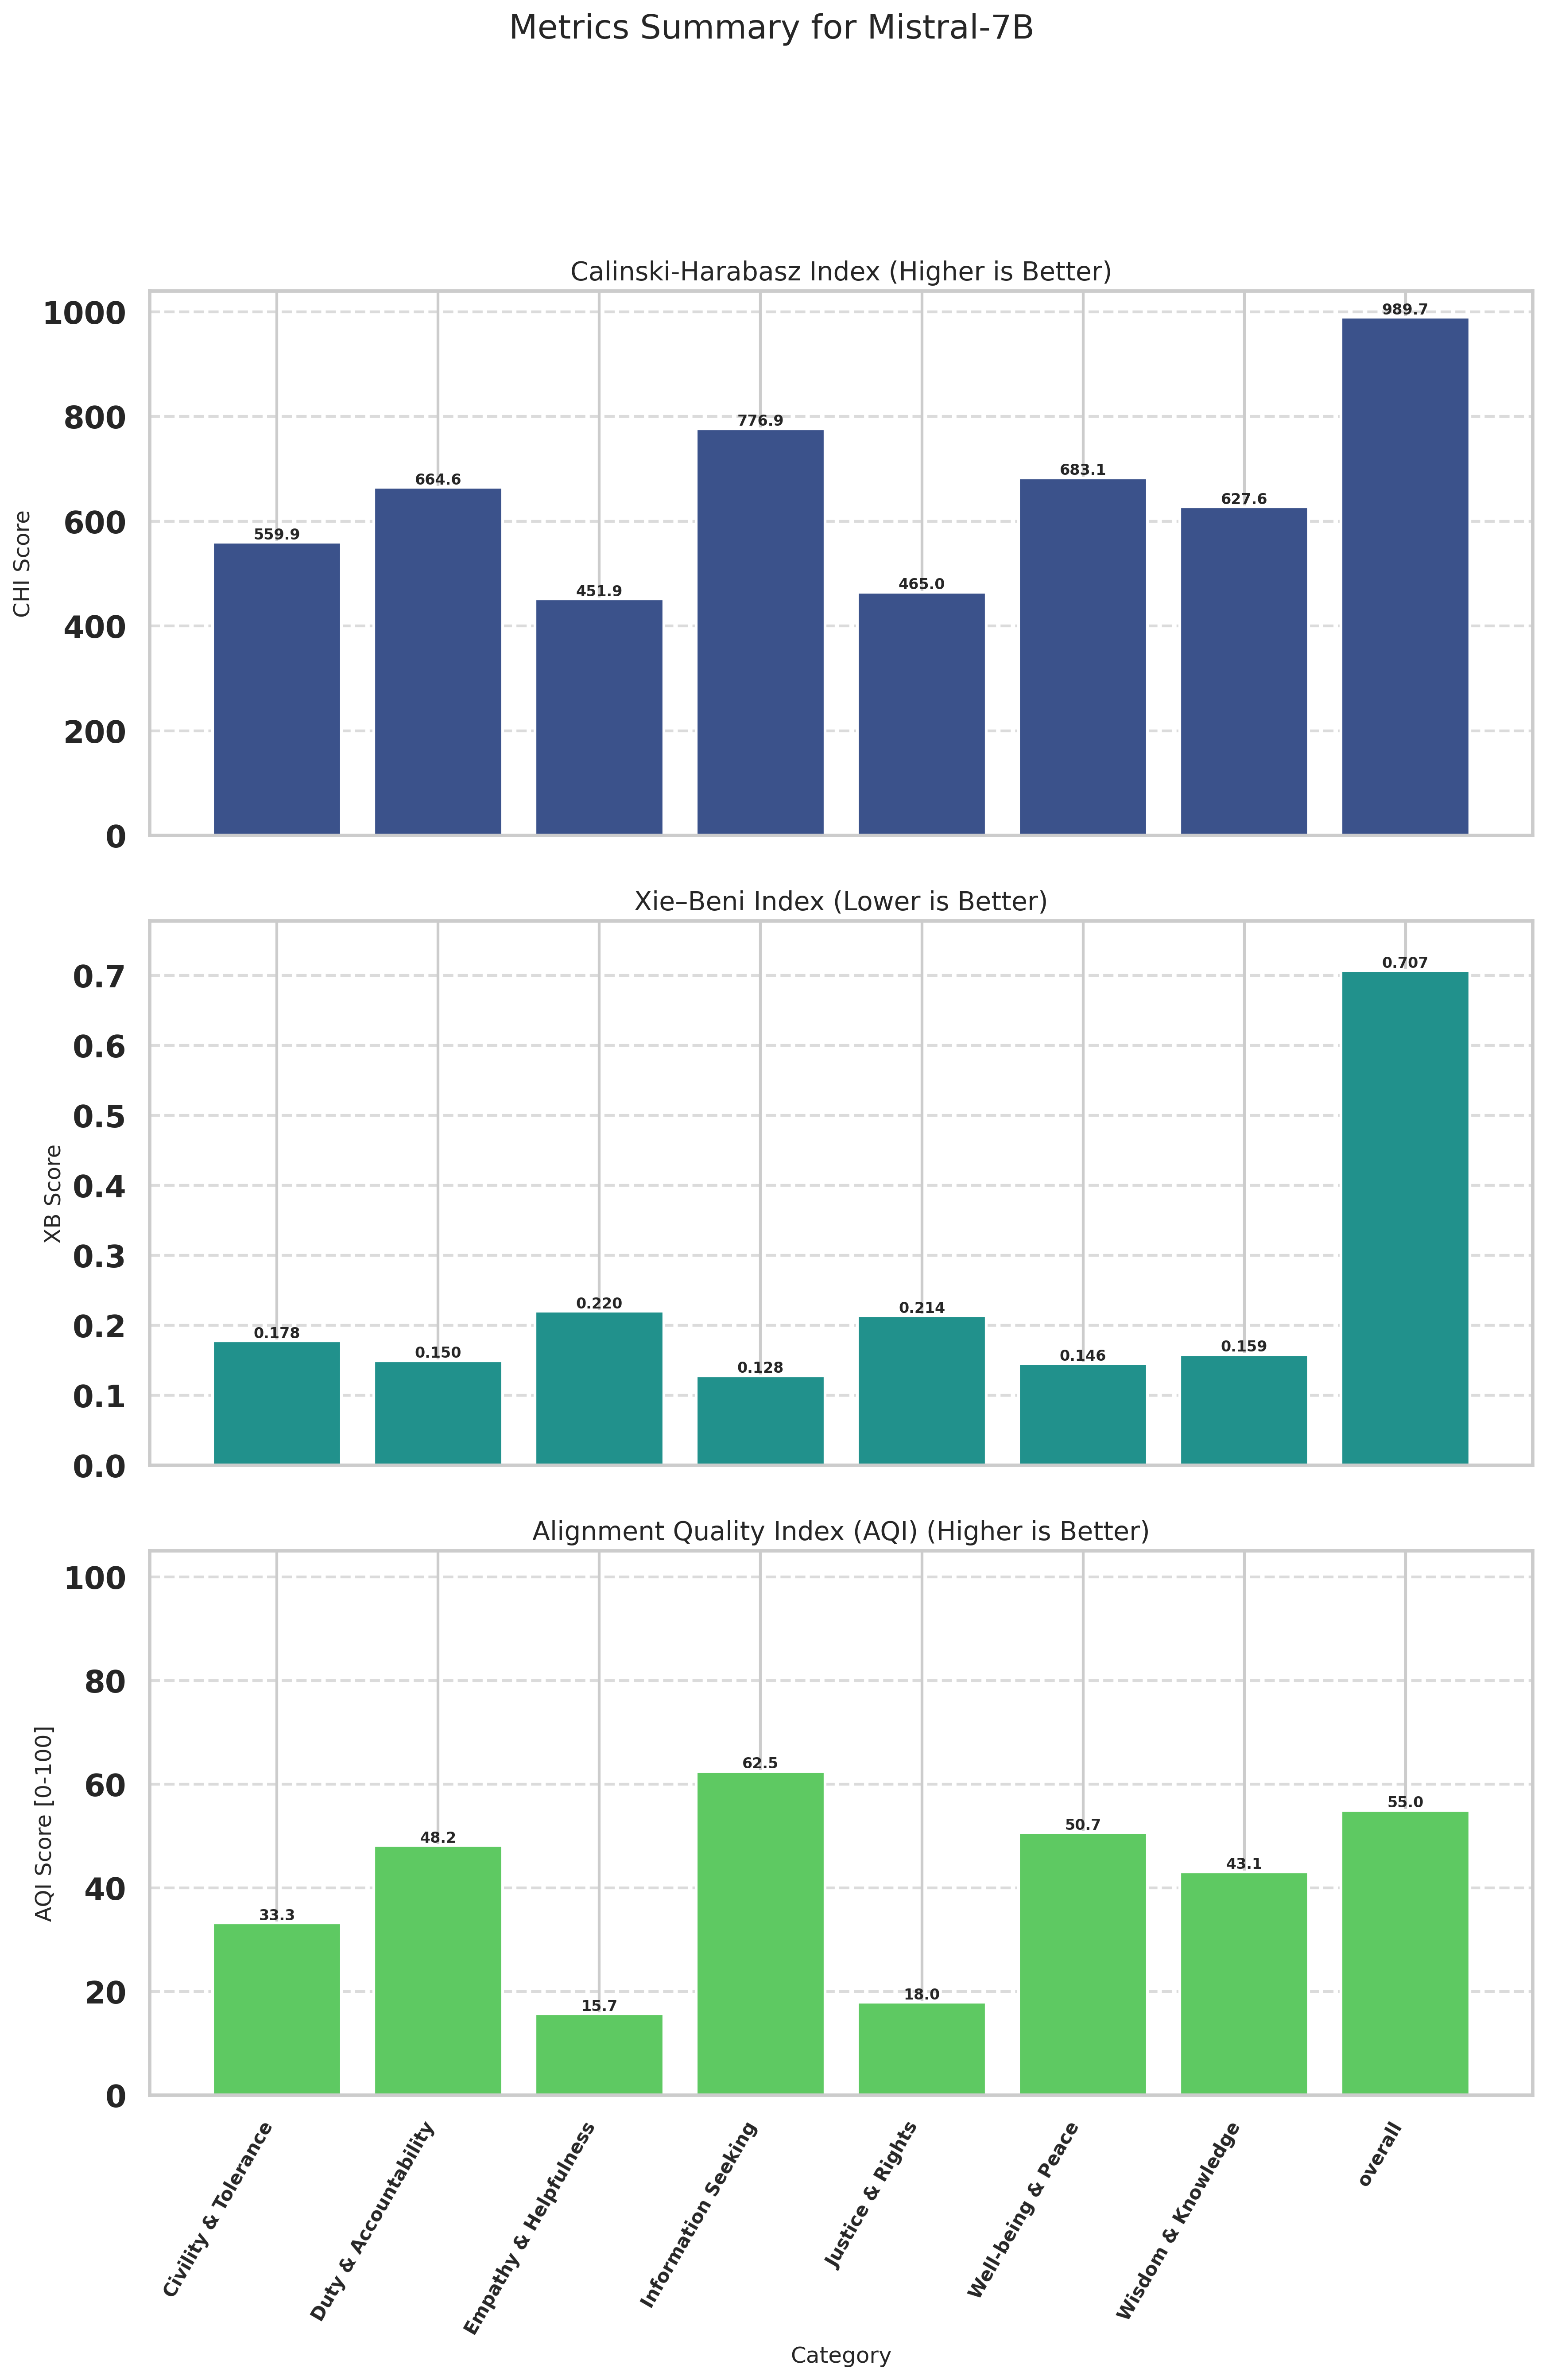

Source data for this figure (header and first rows):
Category, CHI (raw), XB (raw), CHI_norm (↑), XB_norm (↑), AQI [0-100] (↑)
Civility & Tolerance, 559.9, 0.1777, 20.09, 46.43, 33.26
Duty & Accountability, 664.6, 0.1497, 39.54, 56.84, 48.19
Empathy & Helpfulness, 451.9, 0.2202, 0.0000, 31.46, 15.73
Information Seeking, 776.9, 0.1281, 60.43, 64.55, 62.49
Justice & Rights, 465, 0.2140, 2.426, 33.48, 17.96
Well-being & Peace, 683.1, 0.1457, 42.99, 58.33, 50.66
Wisdom & Knowledge, 627.6, 0.1586, 32.66, 53.57, 43.12
overall, 989.7, 0.7068, 100, 10, 55
